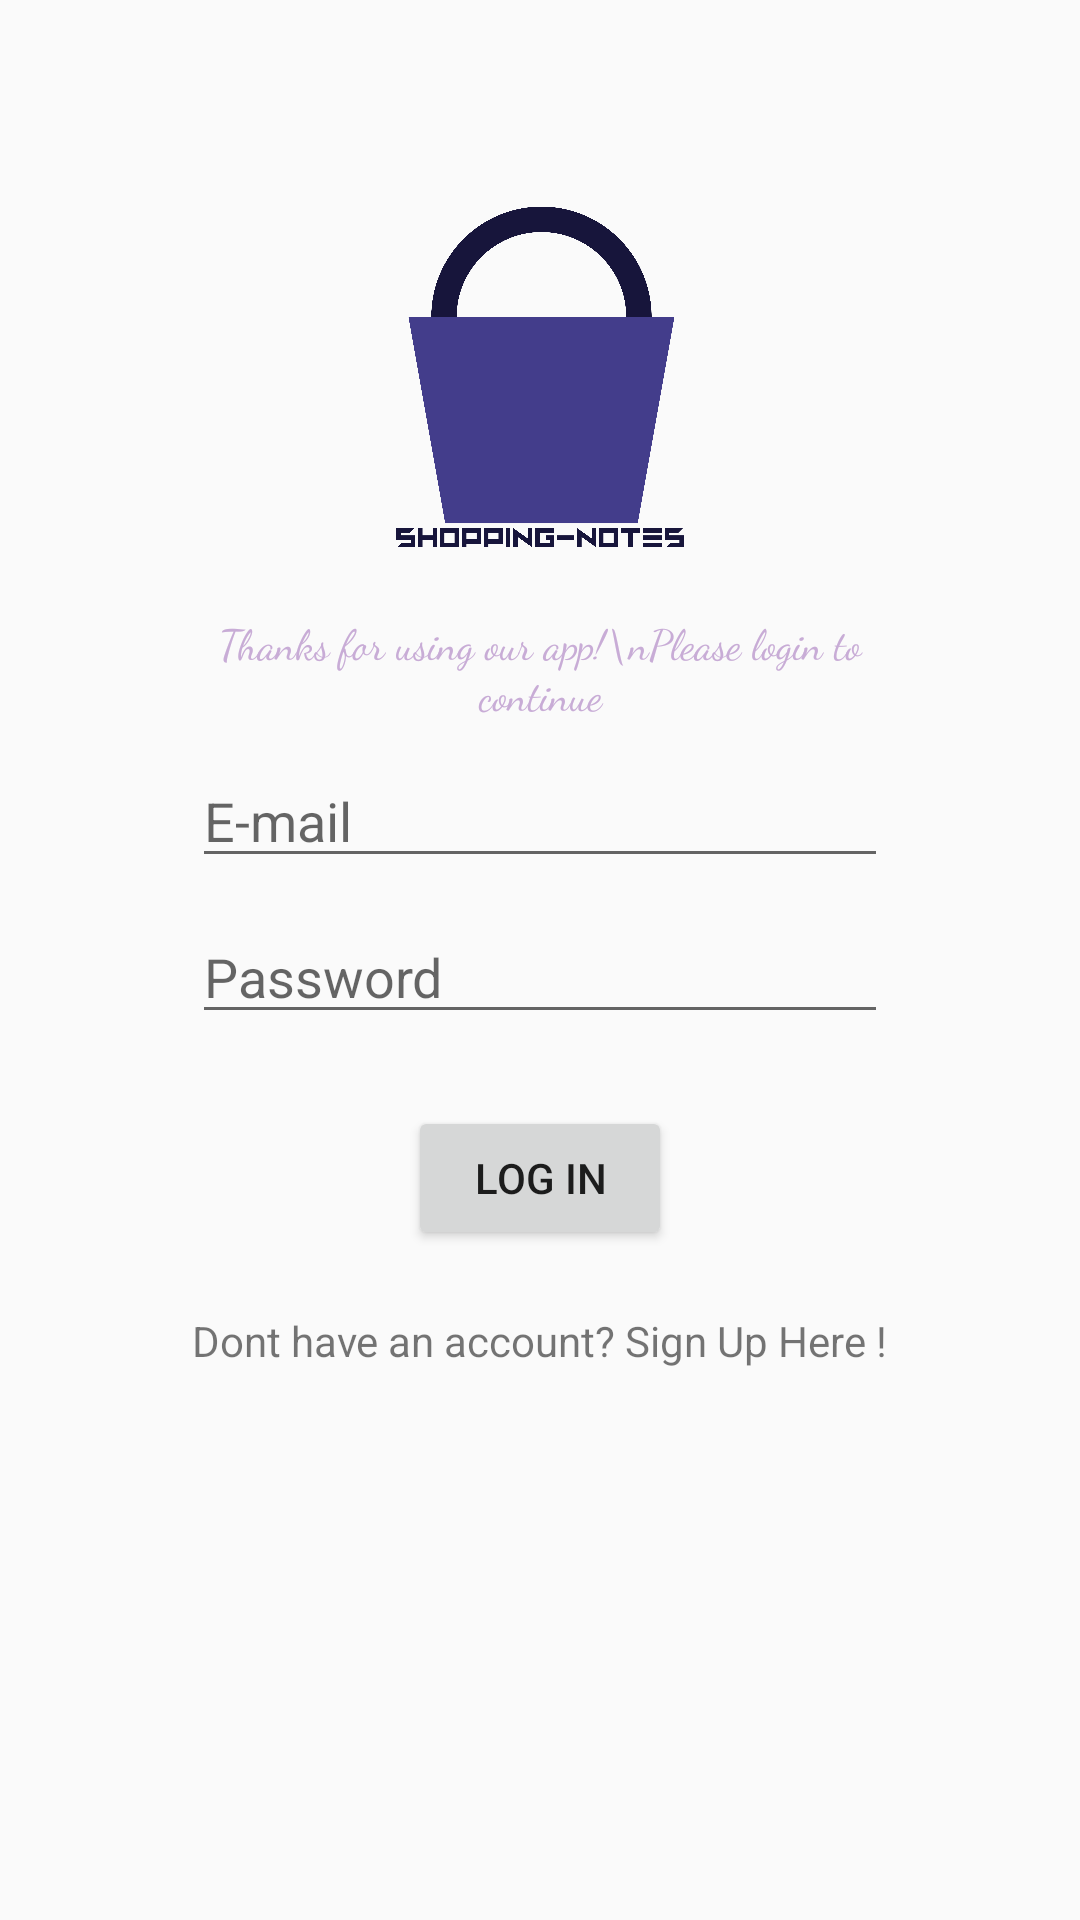

Write the Android layout XML for this screen, with the resource values it uses.
<!-- AndroidManifest.xml: application theme Theme.AppCompat.DayNight.NoActionBar -->
<!-- res/layout/activity_login.xml -->
<?xml version="1.0" encoding="utf-8"?>
<RelativeLayout xmlns:android="http://schemas.android.com/apk/res/android"
    xmlns:app="http://schemas.android.com/apk/res-auto"
    xmlns:tools="http://schemas.android.com/tools"
    android:id="@+id/main"
    android:layout_width="match_parent"
    android:layout_height="match_parent"
    android:paddingLeft="16dp"
    android:paddingTop="16dp"
    android:paddingRight="16dp"
    android:paddingBottom="16dp"
    tools:context=".LoginActivity">

    <LinearLayout
        android:id="@+id/LogoPanel"
        android:layout_marginTop="25pt"
        android:layout_width="wrap_content"
        android:layout_height="wrap_content"
        android:layout_above="@+id/loginpanel"
        android:foregroundGravity="center"
        android:layout_centerInParent="true"
        android:orientation="vertical">
        <ImageView
            android:layout_width="wrap_content"
            android:layout_height="wrap_content"
            android:src="@drawable/logo"
            android:id="@+id/logo">
        </ImageView>
    </LinearLayout>

    <LinearLayout
        android:id="@+id/loginpanel"
        android:layout_width="wrap_content"
        android:layout_height="wrap_content"
        android:layout_centerInParent="true"
        android:gravity="center"
        android:orientation="vertical">

        <TextView
            android:layout_width="match_parent"
            android:layout_height="match_parent"
            android:gravity="center"
            android:paddingTop="10pt"
            android:fontFamily="cursive"
            android:textColor="#C8ACD6"
            android:text="Thanks for using our app!\nPlease login to continue">
        </TextView>

        <EditText
            android:id="@+id/email"
            android:layout_width="match_parent"
            android:layout_height="wrap_content"
            android:hint="@string/email"
            android:inputType="textEmailAddress"
            android:maxLines="1"
            android:paddingTop="10pt"
            android:singleLine="true" />

        <EditText
            android:id="@+id/password"
            android:layout_width="match_parent"
            android:layout_height="wrap_content"
            android:hint="@string/password"
            android:inputType="textPassword"
            android:maxLines="1"
            android:paddingTop="10pt"
            android:singleLine="true" />

        <Button
            android:id="@+id/login"
            android:layout_width="wrap_content"
            android:layout_height="wrap_content"
            android:layout_marginTop="24dp"
            android:text="@string/login" />

        <TextView
            android:id="@+id/signup"
            android:layout_width="wrap_content"
            android:layout_height="wrap_content"
            android:layout_marginTop="10pt"
            android:text="@string/signup_text">

        </TextView>

    </LinearLayout>

</RelativeLayout>
<!-- resources referenced by this layout -->
<resources>
  <!-- drawable logo (drawable) -->
  <?xml version="1.0" encoding="utf-8"?>
  <selector xmlns:android="http://schemas.android.com/apk/res/android">
      <item 
          android:drawable="@drawable/image_logo"
          android:width="108dp"
          android:height="108dp" />
  </selector>
  <string name="email">E-mail</string>
  <string name="login">Log in</string>
  <string name="password">Password</string>
  <string name="signup_text">Dont have an account? Sign Up Here !</string>
  <!-- drawable image_logo: png bitmap (drawable, 127730 bytes) -->
</resources>
